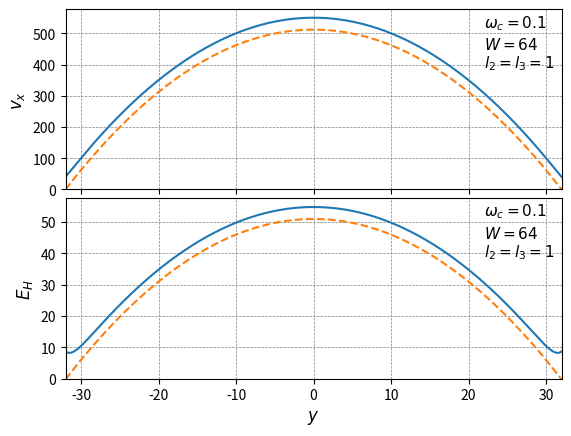

Reproduce this figure in Python.
#!/usr/bin/env python
# -*- coding: utf-8 -*-

import os, sys
import time
import matplotlib
matplotlib.use('Agg')
import matplotlib.pyplot as plt
import math
from pylab import *
import numpy as np

pipi = 3.14159265359

N = 1000

omg = 0.1
E0 = 1.
W = 64.
l2 = 1.
l3 = 1.

bt = 2*l2*omg
bt3 = 3*l3*omg

print(bt)
print(bt3)

#lmbd = math.sqrt(l2*l1*(1+bt**2)/(1+bt3**2))
#lmbd3 = 64.*l3/55./pipi/(1+bt3**2)

yy = np.linspace(-W/2.,W/2.,N)

def velocity(y,E0,W,l2,l3,bt,bt3):
    lmbd = math.sqrt(l2*l3*(1+bt**2)/(1+bt3**2))
    lmbd3 = 64.*l3/55./pipi/(1+bt3**2)
    #print(lmbd)
    #print(lmbd3)
    A = bt*E0*W/2./(1+lmbd3/lmbd)*math.exp(-W/2./lmbd)
    #print(A)
    D = E0*W**2/8./l2 + 3*pipi*E0*W/16. + (bt3-bt)*E0*l3*bt*W/2./(1+bt3**2)/(lmbd+lmbd3)
    #print(D)
    v = - E0*y**2/2./l2 + D + l3*(bt+bt3)/lmbd/(1+bt3**2)*2*A*math.cosh(y/lmbd)
    #print(v)
    return v

def velocity_poi(y,E0,W,l2,l3,bt,bt3):
    lmbd = math.sqrt(l2*l3*(1+bt**2)/(1+bt3**2))
    lmbd3 = 64.*l3/55./pipi/(1+bt3**2)
    #print(lmbd)
    #print(lmbd3)
    A = bt*E0*W/2./(1+lmbd3/lmbd)*math.exp(-W/2./lmbd)
    #print(A)
    D = E0*W**2/8./l2 #+ 3*pipi*E0*W/16. + (bt3-bt)*E0*l3*bt*W/2./(1+bt3**2)/(lmbd+lmbd3)
    #print(D)
    v = - E0*y**2/2./l2 + D #+ l3*(bt+bt3)/lmbd/(1+bt3**2)*2*A*math.cosh(y/lmbd)
    #print(v)
    return v

def ehall(y,omg,E0,W,l2,l3,bt,bt3):
    lmbd = math.sqrt(l2*l3*(1+bt**2)/(1+bt3**2))
    lmbd3 = 64.*l3/55./pipi/(1+bt3**2)
    A = bt*E0*W/2./(1+lmbd3/lmbd)*math.exp(-W/2./lmbd)
    pixxslash = - bt*E0 + 2*A/lmbd*math.cosh(y/lmbd)
    vx = velocity(y,E0,W,l2,l3,bt,bt3)
    eh = - omg*vx - pixxslash
    return - eh

def ehall_poi(y,omg,E0,W,l2,l3,bt,bt3):
    lmbd = math.sqrt(l2*l3*(1+bt**2)/(1+bt3**2))
    lmbd3 = 64.*l3/55./pipi/(1+bt3**2)
    A = bt*E0*W/2./(1+lmbd3/lmbd)*math.exp(-W/2./lmbd)
    pixxslash = - bt*E0 #+ 2*A/lmbd*math.cosh(y/lmbd)
    vx = velocity_poi(y,E0,W,l2,l3,bt,bt3)
    eh = - omg*vx - pixxslash
    return - eh

vv = np.empty([N])
vvp = np.empty([N])
eeh = np.empty([N])
eehp = np.empty([N])

for i in range(N):
    vv[i] = velocity(yy[i],E0,W,l2,l3,bt,bt3)
    vvp[i] = velocity_poi(yy[i],E0,W,l2,l3,bt,bt3)
    eeh[i] = ehall(yy[i],omg,E0,W,l2,l3,bt,bt3)
    eehp[i] = ehall_poi(yy[i],omg,E0,W,l2,l3,bt,bt3)
    #print(vv[i])

fig, ax = plt.subplots(nrows=2)
plt.subplots_adjust(hspace=0.05)

ax[0].text(22, 520, r'$\omega_c = 0.1$', fontsize=11)
ax[0].text(22, 450, r'$W = 64$', fontsize=11)
ax[0].text(22, 390, r'$l_2 = l_3 = 1$', fontsize=11)

ax[0].plot(yy,vv,'-')
ax[0].plot(yy,vvp,'--') #dddddddddddddddddddddddddddsssßsssssssßßßßßßßsssssßßßßßßssssssßßsssssßssßs
ax[0].grid(color = 'grey', linestyle = '--', linewidth = 0.5)
ax[0].set_ylim(0, np.max(vv)+0.05*np.max(vv))
ax[0].set_xlim(-W/2., W/2.)
ax[0].set_ylabel(r"$v_x$",fontsize=12)
setp([a.get_xticklabels() for a in ax[:1]], visible=False)

ax[1].text(22, 52, r'$\omega_c = 0.1$', fontsize=11)
ax[1].text(22, 45, r'$W = 64$', fontsize=11)
ax[1].text(22, 39, r'$l_2 = l_3 = 1$', fontsize=11)
ax[1].grid(color = 'grey', linestyle = '--', linewidth = 0.5)
ax[1].set_xlim(-W/2., W/2.)
ax[1].set_ylabel(r"$E_H$",fontsize=12)
ax[1].set_xlabel(r"$y$",fontsize=12)
ax[1].set_ylim(0, np.max(eeh)+0.05*np.max(eeh))
ax[1].plot(yy,eeh,'-')
ax[1].plot(yy,eehp,'--')


plt.savefig("fig3_1"+".pdf")
